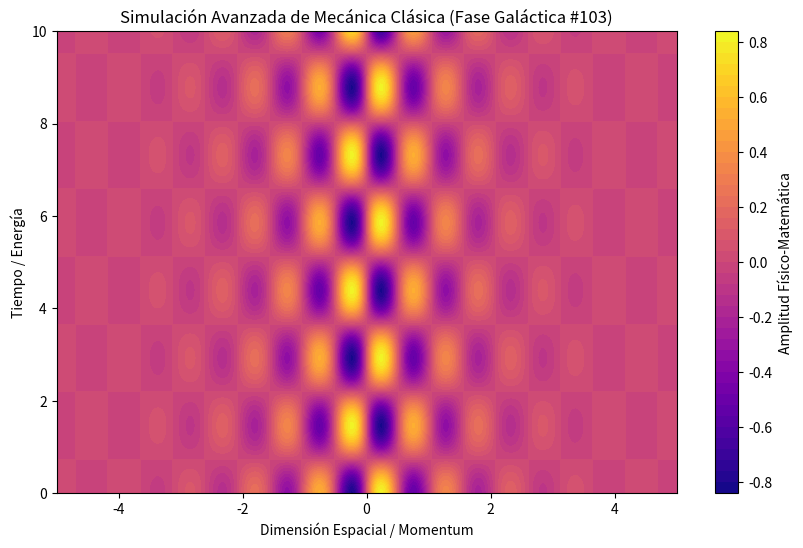

Write Python code to recreate this figure.
%matplotlib inline
# Simulación Galáctica: Mecánica Clásica - Variante 103
import numpy as np
import matplotlib.pyplot as plt

# Parámetros Físicos Aleatorios
param_1 = 6.026
param_2 = 2.146
param_3 = 0.84

t = np.linspace(0, 10, 500)
x = np.linspace(-5, 5, 500)
X, T = np.meshgrid(x, t)

# Ecuación Base (Avanzada)
Z = np.sin(X * param_1) * np.cos(T * param_2) * np.exp(-np.abs(X) * param_3)

plt.figure(figsize=(10, 6))
plt.contourf(X, T, Z, 50, cmap='plasma')
plt.colorbar(label='Amplitud Físico-Matemática')
plt.title(r'Simulación Avanzada de Mecánica Clásica (Fase Galáctica #103)')
plt.xlabel('Dimensión Espacial / Momentum')
plt.ylabel('Tiempo / Energía')
plt.show()
